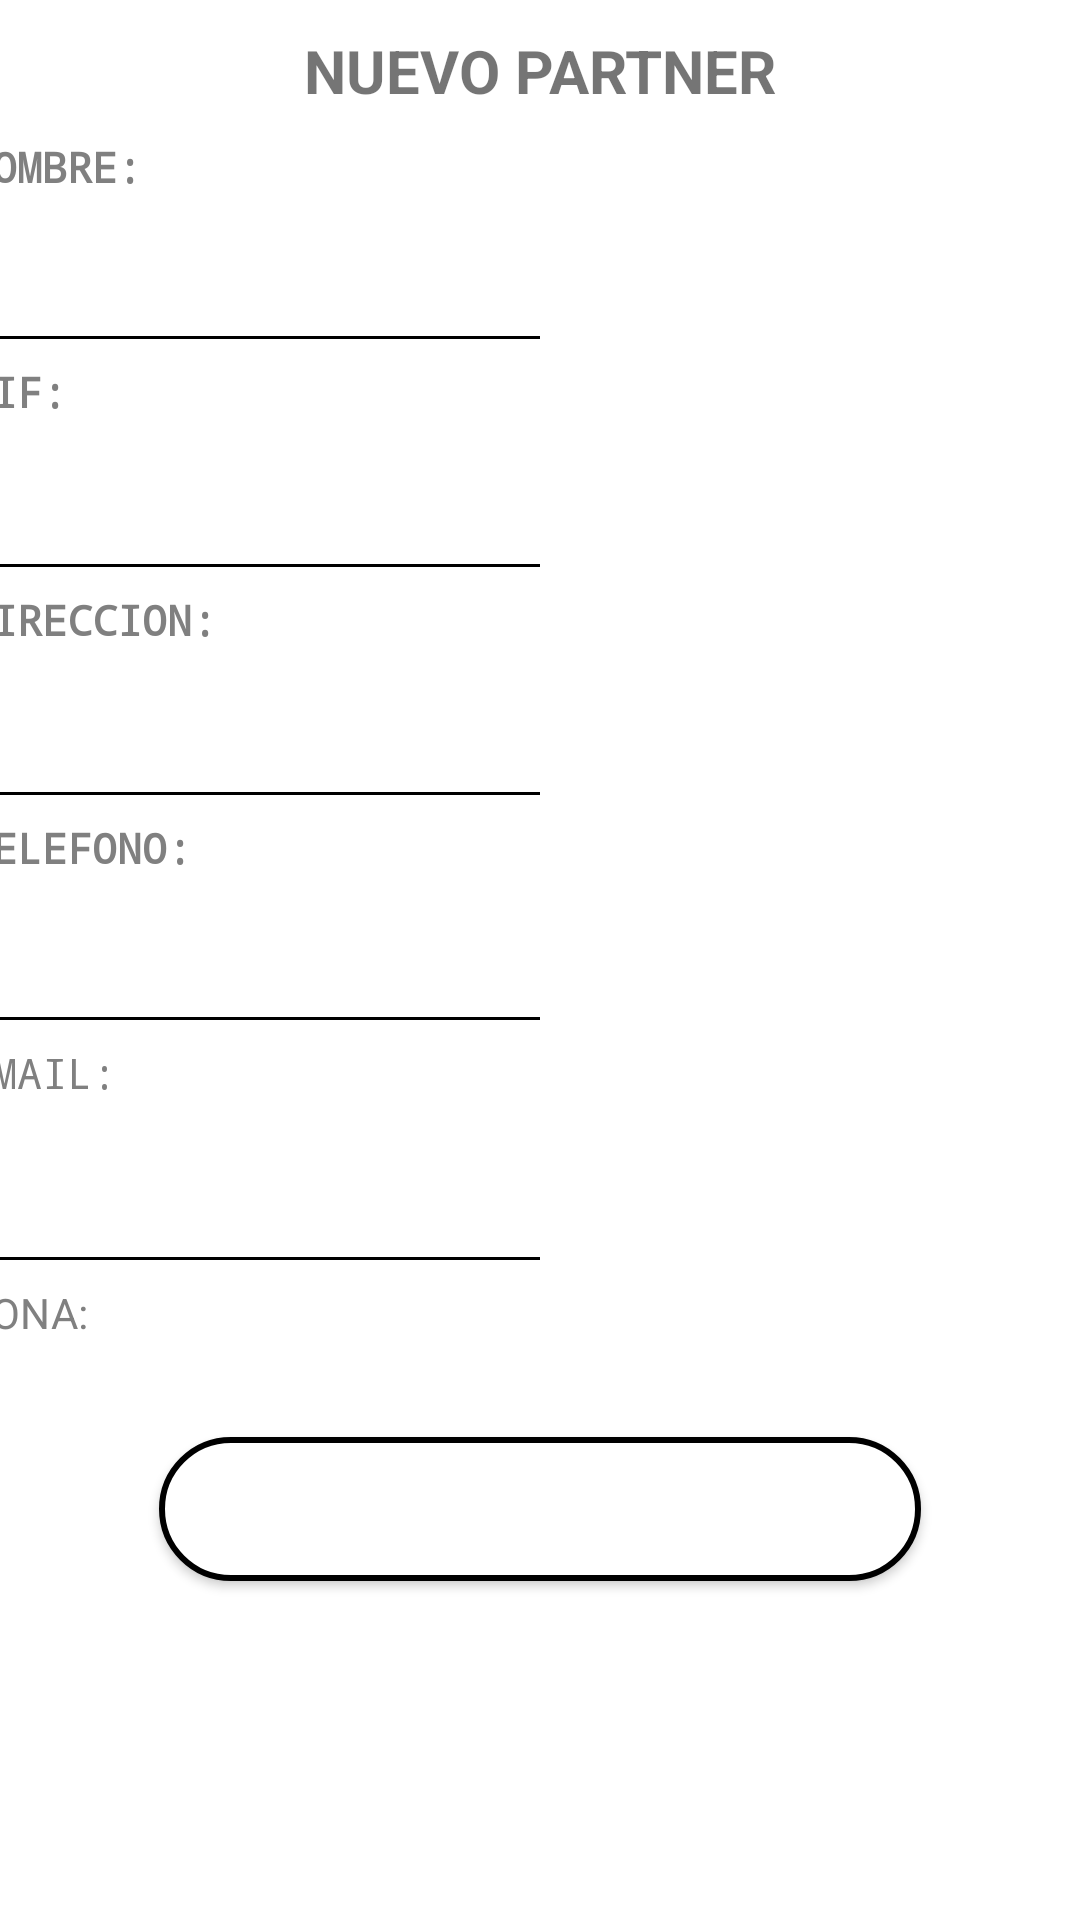

Android layout source for this screen:
<!-- AndroidManifest.xml: application theme Theme.AlmohadasComodasAdemásBonitas -->
<!-- res/layout/nuevo_partner.xml -->
<?xml version="1.0" encoding="utf-8"?>
<LinearLayout xmlns:android="http://schemas.android.com/apk/res/android"
    xmlns:app="http://schemas.android.com/apk/res-auto"
    xmlns:tools="http://schemas.android.com/tools"
    android:layout_width="match_parent"
    android:layout_height="match_parent"
    android:gravity="center_horizontal"
    android:orientation="vertical"
    android:paddingTop="10dp">

    <TextView
        android:id="@+id/tvPartner"
        android:layout_width="match_parent"
        android:layout_height="36dp"
        android:text="@string/nuevo_partner"
        android:textAlignment="center"
        android:textSize="20sp"
        android:textStyle="bold"
        app:layout_wrapBehaviorInParent="horizontal_only"
        tools:layout_editor_absoluteX="73dp"
        tools:layout_editor_absoluteY="16dp" />

    <ScrollView
        android:layout_width="382dp"
        android:layout_height="423dp">

        <LinearLayout
            android:layout_width="match_parent"
            android:layout_height="wrap_content"
            android:orientation="vertical">

            <TextView
                android:id="@+id/textView6"
                android:layout_width="wrap_content"
                android:layout_height="25dp"
                android:fontFamily="monospace"
                android:paddingRight="50dp"
                android:text="@string/nombre"
                android:textAlignment="textStart"
                android:textColor="@color/gray"
                android:textStyle="bold"
                tools:layout_editor_absoluteX="32dp"
                tools:layout_editor_absoluteY="91dp" />

            <EditText
                android:id="@+id/editTextText3"
                android:layout_width="195dp"
                android:layout_height="50dp"
                android:ems="10"
                android:inputType="text"
                android:paddingRight="50dp"
                tools:layout_editor_absoluteX="159dp"
                tools:layout_editor_absoluteY="76dp" />

            <TextView
                android:id="@+id/textView7"
                android:layout_width="wrap_content"
                android:layout_height="26dp"
                android:fontFamily="monospace"
                android:paddingRight="50dp"
                android:text="@string/CIF"
                android:textAlignment="textStart"
                android:textColor="@color/gray"
                android:textStyle="bold"
                tools:layout_editor_absoluteX="32dp"
                tools:layout_editor_absoluteY="144dp" />

            <EditText
                android:id="@+id/editTextTextPostalAddress2"
                android:layout_width="195dp"
                android:layout_height="50dp"
                android:ems="10"
                android:inputType="textPostalAddress"
                android:paddingRight="50dp"
                tools:layout_editor_absoluteX="159dp"
                tools:layout_editor_absoluteY="126dp" />

            <TextView
                android:id="@+id/textView8"
                android:layout_width="wrap_content"
                android:layout_height="26dp"
                android:fontFamily="monospace"
                android:paddingRight="50dp"
                android:text="@string/direccion"
                android:textAlignment="textStart"
                android:textColor="@color/gray"
                android:textStyle="bold"
                tools:layout_editor_absoluteX="32dp"
                tools:layout_editor_absoluteY="214dp" />

            <EditText
                android:id="@+id/editTextTextPostalAddress1"
                android:layout_width="195dp"
                android:layout_height="50dp"
                android:ems="10"
                android:inputType="textPostalAddress"
                android:paddingRight="50dp"
                tools:layout_editor_absoluteX="159dp"
                tools:layout_editor_absoluteY="176dp" />

            <TextView
                android:id="@+id/textView14"
                android:layout_width="wrap_content"
                android:layout_height="25dp"
                android:fontFamily="monospace"
                android:paddingRight="50dp"
                android:text="@string/tlf1"
                android:textAlignment="textStart"
                android:textColor="@color/gray"
                android:textStyle="bold"
                tools:layout_editor_absoluteX="32dp"
                tools:layout_editor_absoluteY="281dp" />

            <EditText
                android:id="@+id/editTextPhone"
                android:layout_width="195dp"
                android:layout_height="50dp"
                android:ems="10"
                android:inputType="phone"
                android:paddingRight="50dp"
                tools:layout_editor_absoluteX="159dp"
                tools:layout_editor_absoluteY="226dp" />

            <TextView
                android:id="@+id/textView9"
                android:layout_width="wrap_content"
                android:layout_height="30dp"
                android:fontFamily="monospace"
                android:paddingRight="50dp"
                android:text="@string/email"
                android:textAlignment="textStart"
                android:textColor="@color/gray"
                tools:layout_editor_absoluteX="32dp"
                tools:layout_editor_absoluteY="334dp" />

            <EditText
                android:id="@+id/editTextTextEmailAddress"
                android:layout_width="195dp"
                android:layout_height="50dp"
                android:ems="10"
                android:inputType="textEmailAddress"
                android:paddingRight="50dp"
                tools:layout_editor_absoluteX="159dp"
                tools:layout_editor_absoluteY="276dp" />

            <TextView
                android:id="@+id/textView13"
                android:layout_width="wrap_content"
                android:layout_height="26dp"
                android:paddingRight="50dp"
                android:text="@string/zona"
                android:textColor="@color/gray" />

            <EditText
                android:id="@+id/editTextNumber2"
                android:layout_width="192dp"
                android:layout_height="wrap_content"
                android:ems="10"
                android:inputType="number"
                android:paddingRight="50dp" />
        </LinearLayout>
    </ScrollView>

    <Button
        android:id="@+id/btguardar"
        android:layout_width="254dp"
        android:layout_height="wrap_content"
        android:layout_marginTop="10dp"
        android:gravity="center"
        android:text="@string/guardar"
        tools:layout_editor_absoluteX="152dp"
        tools:layout_editor_absoluteY="580dp" />

</LinearLayout>
<!-- resources referenced by this layout -->
<resources>
  <color name="gray">#FF808080</color>
  <string name="CIF">CIF:</string>
  <string name="direccion">DIRECCION:</string>
  <string name="email">EMAIL:</string>
  <string name="guardar">GUARDAR</string>
  <string name="nombre">NOMBRE:</string>
  <string name="nuevo_partner">NUEVO PARTNER</string>
  <string name="tlf1">TELEFONO:</string>
  <string name="zona">ZONA:</string>
  <style name="Theme.AlmohadasComodasAdemásBonitas" parent="Base.Theme.AlmohadasComodasAdemásBonitas" />
  <style name="Base.Theme.AlmohadasComodasAdemásBonitas" parent="Theme.MaterialComponents.DayNight.NoActionBar">
          
          <item name="colorPrimary">@color/orange</item>
          <item name="colorPrimaryDark">#E64A19</item>
          <item name="colorAccent">@color/purple</item>
  
          
          <item name="android:textColorPrimary">@color/black</item>
          <item name="android:textColorSecondary">@color/black</item>
          <item name="android:itemTextAppearance">@style/MyTextAppearance</item>
  
  
          
          <item name="android:buttonStyle">@style/MyButtonStyle</item>
      </style>
  <color name="orange">#FFFFA500</color>
  <color name="purple">#FF800080</color>
  <color name="black">#FF000000</color>
  <style name="MyTextAppearance" parent="@style/TextAppearance.AppCompat.Widget.ActionBar.Menu">
          <item name="android:textColor">@color/black</item>
          
      </style>
  <style name="MyButtonStyle" parent="Widget.AppCompat.Button">
          <item name="android:background">@drawable/button_shape</item>
          <item name="android:textColor">#FFFFFF</item>
          
      </style>
  <!-- drawable button_shape (drawable) -->
  <shape xmlns:android="http://schemas.android.com/apk/res/android"
      android:shape="rectangle">
      <corners android:radius="360dp" /> 
      <solid android:color="#FFFFFF" /> 
      <stroke
          android:width="2dp"
          android:color="@color/black" /> 
  </shape>
</resources>
